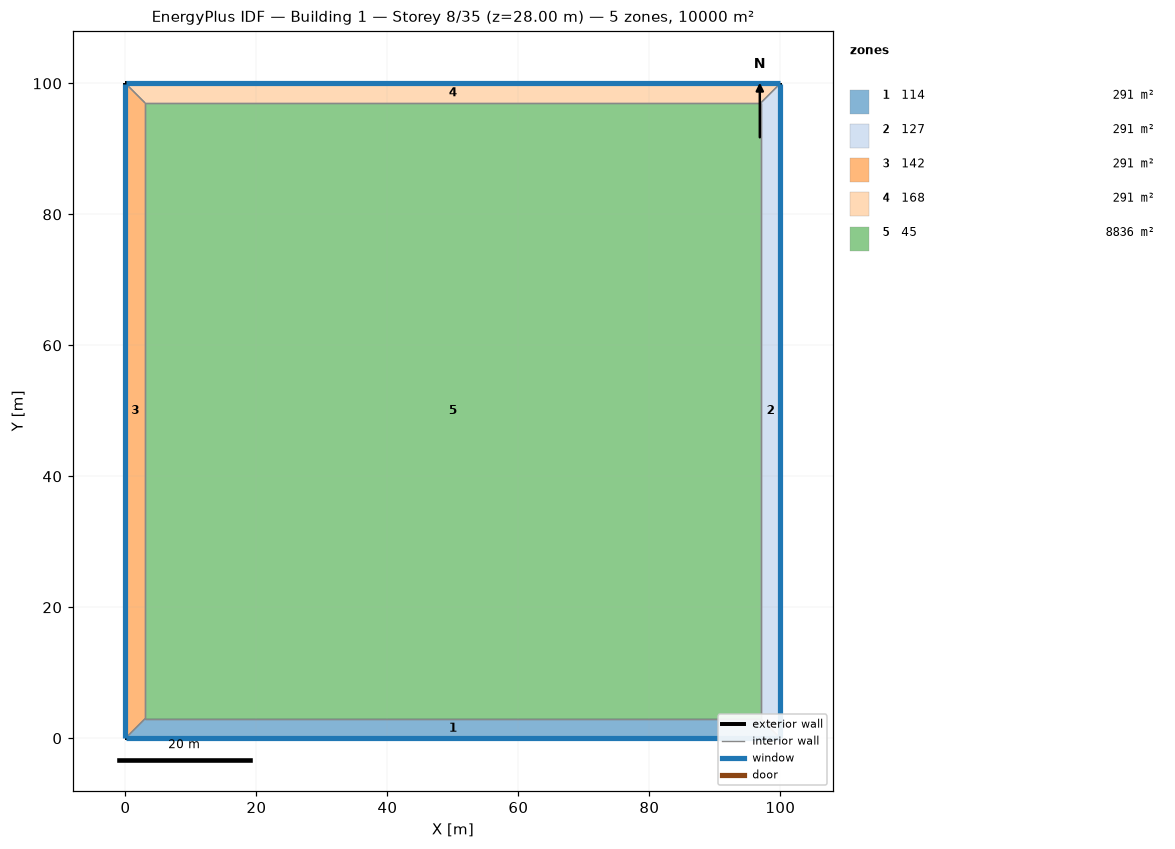
=== STOREY PLAN SPEC (per zone: floor XY polygon, exterior-wall plan segments, windows/doors) ===
zone 1: 114  (291.0 m²)
  floor: (100.00, 0.00) (0.00, 0.00) (3.00, 3.00) (97.00, 3.00)
  exterior wall: (0.00, 0.00) – (100.00, 0.00)  [100.0 m]
    window: (0.03, 0.00) – (99.97, 0.00)  [220.0 m²]
  interior walls: 3
zone 2: 127  (291.0 m²)
  floor: (100.00, 100.00) (100.00, 0.00) (97.00, 3.00) (97.00, 97.00)
  exterior wall: (100.00, 0.00) – (100.00, 100.00)  [100.0 m]
    window: (100.00, 0.03) – (100.00, 99.97)  [220.0 m²]
  interior walls: 3
zone 3: 142  (291.0 m²)
  floor: (0.00, 0.00) (0.00, 100.00) (3.00, 97.00) (3.00, 3.00)
  exterior wall: (0.00, 100.00) – (0.00, 0.00)  [100.0 m]
    window: (0.00, 99.97) – (0.00, 0.03)  [220.0 m²]
  interior walls: 3
zone 4: 168  (291.0 m²)
  floor: (0.00, 100.00) (100.00, 100.00) (97.00, 97.00) (3.00, 97.00)
  exterior wall: (100.00, 100.00) – (0.00, 100.00)  [100.0 m]
    window: (99.97, 100.00) – (0.03, 100.00)  [220.0 m²]
  interior walls: 3
zone 5: 45  (8836.0 m²)
  floor: (3.00, 3.00) (3.00, 97.00) (97.00, 97.00) (97.00, 3.00)
  interior walls: 4

=== DERIVED (storey summary) ===
Building: Building 1
Storey: 8 of 35  (floor level z = 28.00 m)
Storey gross floor area: 10000.0 m²
Zones on this storey: 5
  - 114: floor 291.0 m²; exterior wall 100.0 m (400.0 m²); 1 window(s) 220.0 m²; WWR 55.0%
  - 127: floor 291.0 m²; exterior wall 100.0 m (400.0 m²); 1 window(s) 220.0 m²; WWR 55.0%
  - 142: floor 291.0 m²; exterior wall 100.0 m (400.0 m²); 1 window(s) 220.0 m²; WWR 55.0%
  - 168: floor 291.0 m²; exterior wall 100.0 m (400.0 m²); 1 window(s) 220.0 m²; WWR 55.0%
  - 45: floor 8836.0 m²
Zone adjacency (shared interzone walls):
  - 114 ↔ 127
  - 114 ↔ 142
  - 114 ↔ 45
  - 127 ↔ 168
  - 127 ↔ 45
  - 142 ↔ 168
  - 142 ↔ 45
  - 168 ↔ 45